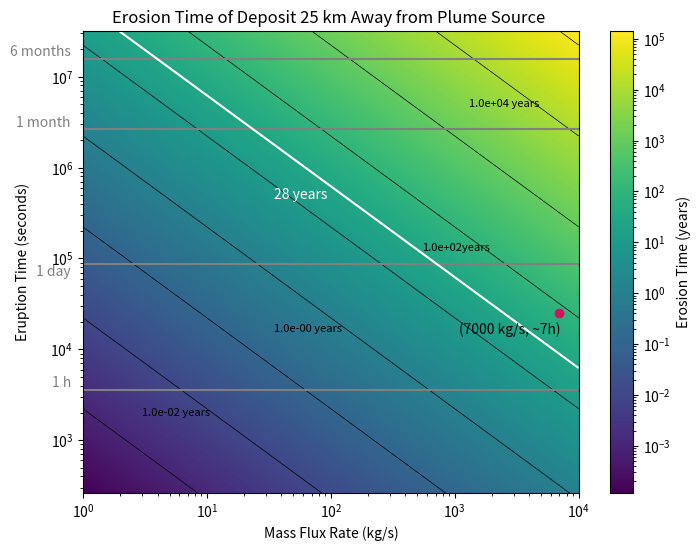

This chart was generated by the following Python code:
"""
[redacted]

[redacted]

Calculates the rosion time of plume’s deposit as a function of mass flux and time of eruption
25 km away from the source for an average case.
"""

import numpy as np
import matplotlib.pyplot as plt
from matplotlib.colors import LogNorm

# Constants
A = 10**8  # Area of the plume source (m^2)
v_avg = 460  # m/s
s_r = 3.2e13   # Sputtering rate (ptcls/sm²)
radrate_O2 = 6.3e13  # Radiolysis rate (O2/sm²)
radrate_H2 = 8e13  # Radiolysis rate (H2/m²s )
density_ppcc = 3.3e10/7000    # Ptc/cm³ for a plume of m = 1 kg/s
H2O = 2.987e-26  # Kg per particle of H2O
O2 = 5.3137E-26  # Kg per particle of O2
H2 = 3.3543E-27  # Kg per particle of H2
distance_conversion = 10**6  # cubic meters per 1 cm³


# Converting the constants
radiolysis_O2 = radrate_O2 * O2  # Radiolysis conversion kg/sm²
radiolysis_H2 = radrate_H2 * H2  # Radiolysis conversion kg /m²
sputtering_rate = s_r * H2O  # Sputtering conversion (kg/sm²)

erosion_factors = radiolysis_H2 + radiolysis_O2 + sputtering_rate

rho = density_ppcc * H2O * distance_conversion


seconds_per_month = 2.628e6  # Conversion factor: seconds per month
seconds_per_year = 3.154e+7  # Conversion factor: seconds per year

# Define the ranges for eruption time and mass flux
eruption_times = np.logspace(np.log10(262.800288),
                             np.log10(3.154e+7), 1000)  # Eruption times from less than 1-12 months
mass_flux_rates = np.logspace(0, 4, 1000)  # Mass flux rates from 1-10,000 kg/s


# CALCULATIONS:
# Function to calculate the density based on mass flux rates
def calculate_density(rho, mass_flux_rates):
    rho_step = rho * mass_flux_rates
    return rho_step


# Calculate the mass flux above the surface of the falling particles
def calculate_mass_flux_falling(rho_step, A, v_avg):
    massflux_f = rho_step * A * v_avg
    return massflux_f


# Calculate total particles erupted
def calculate_total_particles_eruption(massflux_f, t_eruption):
    N = massflux_f * t_eruption  # Convert time to seconds
    return N


# Calculate maximum disappearance time
def calculate_max_disappearance_time(total_particles, erosion_factors):
    time_in_seconds = total_particles / (erosion_factors * A)
    Tmax = time_in_seconds / seconds_per_year  # Convert time to years
    return Tmax


# Create a meshgrid for plotting
mass_flux_grid, eruption_time_grid = np.meshgrid(mass_flux_rates,
                                                 eruption_times)

# Initialize the array for maximum disappearance times
Tmax_grid = np.zeros_like(mass_flux_grid, dtype=float)

# Calculate Tmax for each combination of mass flux rate and eruption time
for i in range(len(eruption_times)):
    for j in range(len(mass_flux_rates)):
        rho_step = calculate_density(rho, mass_flux_rates[j])
        massflux_f = calculate_mass_flux_falling(rho_step, A, v_avg)
        total_particles = calculate_total_particles_eruption(massflux_f,
                                                             eruption_times[i])
        Tmax_grid[i, j] = calculate_max_disappearance_time(total_particles,
                                                           erosion_factors)



# Labels added manually
plt.figure(figsize=(8,  6))
contour = plt.contour(mass_flux_grid, eruption_time_grid, Tmax_grid,
                      levels=[10**i for i in range(-5, 6)],
                      colors='black', linewidths=0.5)
plt.text(3, 2000, '1.0e-02 years', fontsize=8,
         color='black',  ha='left',  va='center')
plt.text(35, 17000, '1.0e-00 years', fontsize=8,
         color='black',  ha='left',  va='center')
plt.text(550, 130000, '1.0e+02years', fontsize=8,
         color='black',  ha='left',  va='center')
plt.text(1300, 5e6, '1.0e+04 years', fontsize=8,
         color='black',  ha='left',  va='center')
plt.pcolormesh(mass_flux_grid, eruption_time_grid,
               Tmax_grid, shading='auto', norm=LogNorm(), cmap='viridis')
plt.colorbar(label='Erosion Time (years)')

# Highlight the specific point as this is the plume that was observed
example_mass_flux_rate = 7000  # Example mass flux rate (in kg/s)
example_eruption_time = 25200  # Eruption of 7h (converted to months)
plt.plot(example_mass_flux_rate, example_eruption_time, 'o', color='#D41159')
plt.text(example_mass_flux_rate * 0.4, example_eruption_time * 0.8,
         '(7000 kg/s, ~7h)', color='black', ha='center', va='top')


# Reference lines in the y-axis text (commented out for this example)

plt.axhline(y=3600, color='grey',
            linestyle='-', label='1 h')  # 1 h reference line
plt.text(0.8, 3600, '1 h', color='grey', ha='right', va='bottom')

plt.axhline(y=86400, color='grey',
            linestyle='-', label='1 day')  # 1 day reference line
plt.text(0.8, 60000, '1 day', color='grey', ha='right', va='bottom')

plt.axhline(y=2.628e+6, color='grey',
            linestyle='-', label='1 month')  # 1 month reference line
plt.text(0.8, 2.628e+6, '1 month', color='grey', ha='right', va='bottom')

plt.axhline(y=1.577e+7, color='grey',
            linestyle='-', label='6 months')  # 6 months reference line
plt.text(0.8, 1.577e+7, '6 months', color='grey', ha='right', va='bottom')

# Add the contour line for Tmax = 28 years
c28 = plt.contour(mass_flux_grid, eruption_time_grid,
                  Tmax_grid, levels=[28], colors='white', linewidths=1.5)
plt.text(35, 5e5, '28 years', color='white', ha='left', va='center')

# Plotting
plt.xlabel('Mass Flux Rate (kg/s)')
plt.ylabel('Eruption Time (seconds)', labelpad=15)
plt.yscale('log') 
plt.xscale('log') 
plt.title('Erosion Time of Deposit 25 km Away from Plume Source ')
plt.show()

# Example calculations for print
rho_step_example = calculate_density(rho, example_mass_flux_rate)
massflux_f_example = calculate_mass_flux_falling(rho_step_example, A, v_avg)
total_particles = calculate_total_particles_eruption(massflux_f_example,
                                                     example_eruption_time)
max_disappearance_time = calculate_max_disappearance_time(total_particles,
                                                          erosion_factors)
print(f"Density for given mass flux:  {rho_step_example:.2E} kg/m³")
print(f"Mass flux falling to surface : {massflux_f_example:.2E} kg/s")
print(f"Total particles erupted: {total_particles:.2E} kg")
print(f"Max disappearance time: {max_disappearance_time:.2E} years")